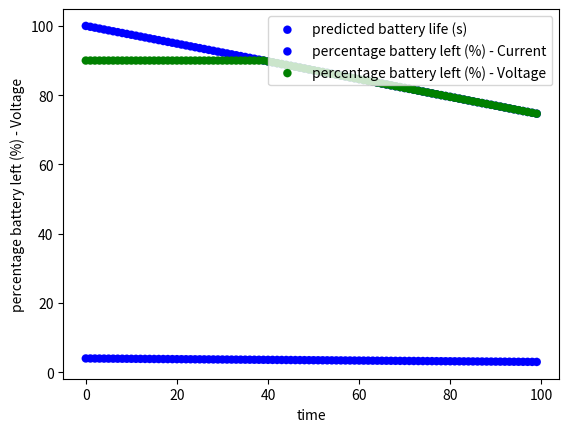

Generate this figure with matplotlib:
# -*- coding: utf-8 -*-
"""
Created on Wed Dec 22 17:37:01 2021

@author: 
"""

""" READ ME, no seriously please do so

Here are my assumptions:
    -The current sensor output is filtered through a lowpass filter
    -The total current consumption can be calculated with a linear model 
    -dt is small enough for discretization errors to not matter much

How to use:
    1.create PowerManagement object with initial charge of battery
    2.call getTotalChargeDrawn and getPredictBatteryLife whenever
        you want 

"""
""" Info about the battery
    https://www.genstattu.com/ta-p2-25c-22000-6s1p-as150.html
    configuration : 6S1P 
    discharge : 25C
    peak discharge : 50C
    
"""

#imports 
import time
import matplotlib.pyplot as plt

#constants or ROS dependant variables 
I_amp = 20000 #current measured by sensor (A)
V_V = 22.2 #Initial voltage 

battery_1_Q = 22.0 * 3600.0 # Ahr/3600 = Q, charge of battery_1

predicted_time_remaining = []
percentage_left_arr_V = []
percentage_left_arr_C = []
time_arr = []

#objects    
class PowerManagement():
    
    #initialization
    def __init__(self, total_charge):
        #variables related to getTotalChargeDrawn
        self.time_prev = time.time() #time at initialization (s)
        self.time_curr = 0 #current time (s)
        self.dt = 0 #time since the last measurement (s)
        self.charge_drawn = 0 #total charge drawn since init (Q)
        
        #variables related to getPredictedBatteryLife
        self.total_charge = total_charge #Charge in given battery (Q)
        self.charge_remain = 0 #electric charge remaining in battery (Q)
        self.seconds_remain = 0 #seconds remaining (s)
    
    #get the total charge drawn since initialization
    def getTotalChargeDrawn(self):
        self.time_curr = time.time() #update the current time
        self.dt = self.time_curr - self.time_prev #update dt 
        self.charge_drawn += I_amp * self.dt #update current drawn
        self.time_prev = time.time() #update the prev time
        
        #if more charge drawn than total capacity, raise error
        if (self.total_charge <= self.charge_drawn):
            print('More charge drawn than total battery capacity')
            
        #if Discharge rate > 25C, raise an error 
        if (I_amp > 25):
            print('Discharge rate too high! Limit is 25C/s')
        
        return self.charge_drawn
        
    #get the predicted remaining battery life at a current consumption I_amp
    def getPredictedBatteryLife(self):
        #Find how much electric charge remains
        self.charge_remain = self.total_charge - self.charge_drawn
        #Find nbr seconds remaining at this rate
        self.seconds_remain = self.charge_remain/I_amp 
        return self.seconds_remain
    
    #get the percentage of battery life based only on remaining charge 
    def getPercentageCurrent(self):
        per = ((self.total_charge - self.charge_drawn)/self.total_charge) * 100
        if (per < 15):
            print('Voltage Critically Low (<15%). Recharge battery!')
        if (per > 15):
            return per
    
    """The voltage discharge curve IS NOT PROVIDED IN THE DATASHEET.
        Lipo batteries have a fairly flat voltage curve.
        But, this value varies with load, temperature, internal impedance. 
        Readings on the subject:
        https://www.mpoweruk.com/performance.htm
        https://www.dnkpower.com/lithium-polymer-battery-guide/ 
        https://blog.ampow.com/lipo-voltage-chart/ #Votlage curve here 
        State of Charge estimation (SoC):
            https://www.mpoweruk.com/soc.htm
        """
        
    """The voltage curve was calculated by assuming:
        1.The voltage discharge curve is linear over the 3.75-4.11V range of the cell
        2.I ignore the effect of temperature 
    """
    #get the percentage of battery life based only on voltage readings 
    def getPercentageVoltage(self, V_V):
        #if the voltage is really high, say it is >90%
        if (V_V > 24.66):
            return 90
        #if the voltage is critically low, raise an error 
        if (V_V <= 22.26):
            print('Voltage Critically Low (<15%). Recharge battery!')
        #if the voltage is in the right range, calculate the battery %
        if (V_V <= 24.66 and V_V >= 22.5):
            return (V_V-21.6693)/0.03323
        
        
def PlotKF(time, position, ylabel, col): #Plots KF
    plt.scatter(time, position, color=col, linestyle='--', linewidths=0.1, 
                marker='o', label=ylabel)
    plt.xlabel('time')
    plt.ylabel(ylabel)
    plt.yscale("linear")
    plt.legend(loc='upper right')    
    
"For the sake of the test, I will generate voltage data to feed into getPercentageVoltage()"
    
#Unit Testing 
M1 = PowerManagement(battery_1_Q) #create a PowerManagement object
i = 0 #variable only used for plotting 
while(i < 100):
    time_arr.append(i) 
    M1.getTotalChargeDrawn() #update the charge_drawn value 
    
    #generate fake data to feed into getPercentVoltage
    fake_percentage = M1.getPercentageCurrent()
    percentage_left_arr_C.append(fake_percentage)
    fake_voltage = 0.03323*fake_percentage + 21.6693
    #feed said data into function 
    percentage_left_arr_V.append(M1.getPercentageVoltage(fake_voltage))
    
    predicted_time_remaining.append(M1.getPredictedBatteryLife())
    time.sleep(0.01) #pause for 1s
    i += 1

PlotKF(time_arr, predicted_time_remaining, "predicted battery life (s)", "blue")  
plt.show() 
PlotKF(time_arr, percentage_left_arr_C, "percentage battery left (%) - Current", "blue")
PlotKF(time_arr, percentage_left_arr_V, "percentage battery left (%) - Voltage", "green")     
print("done calculating")


